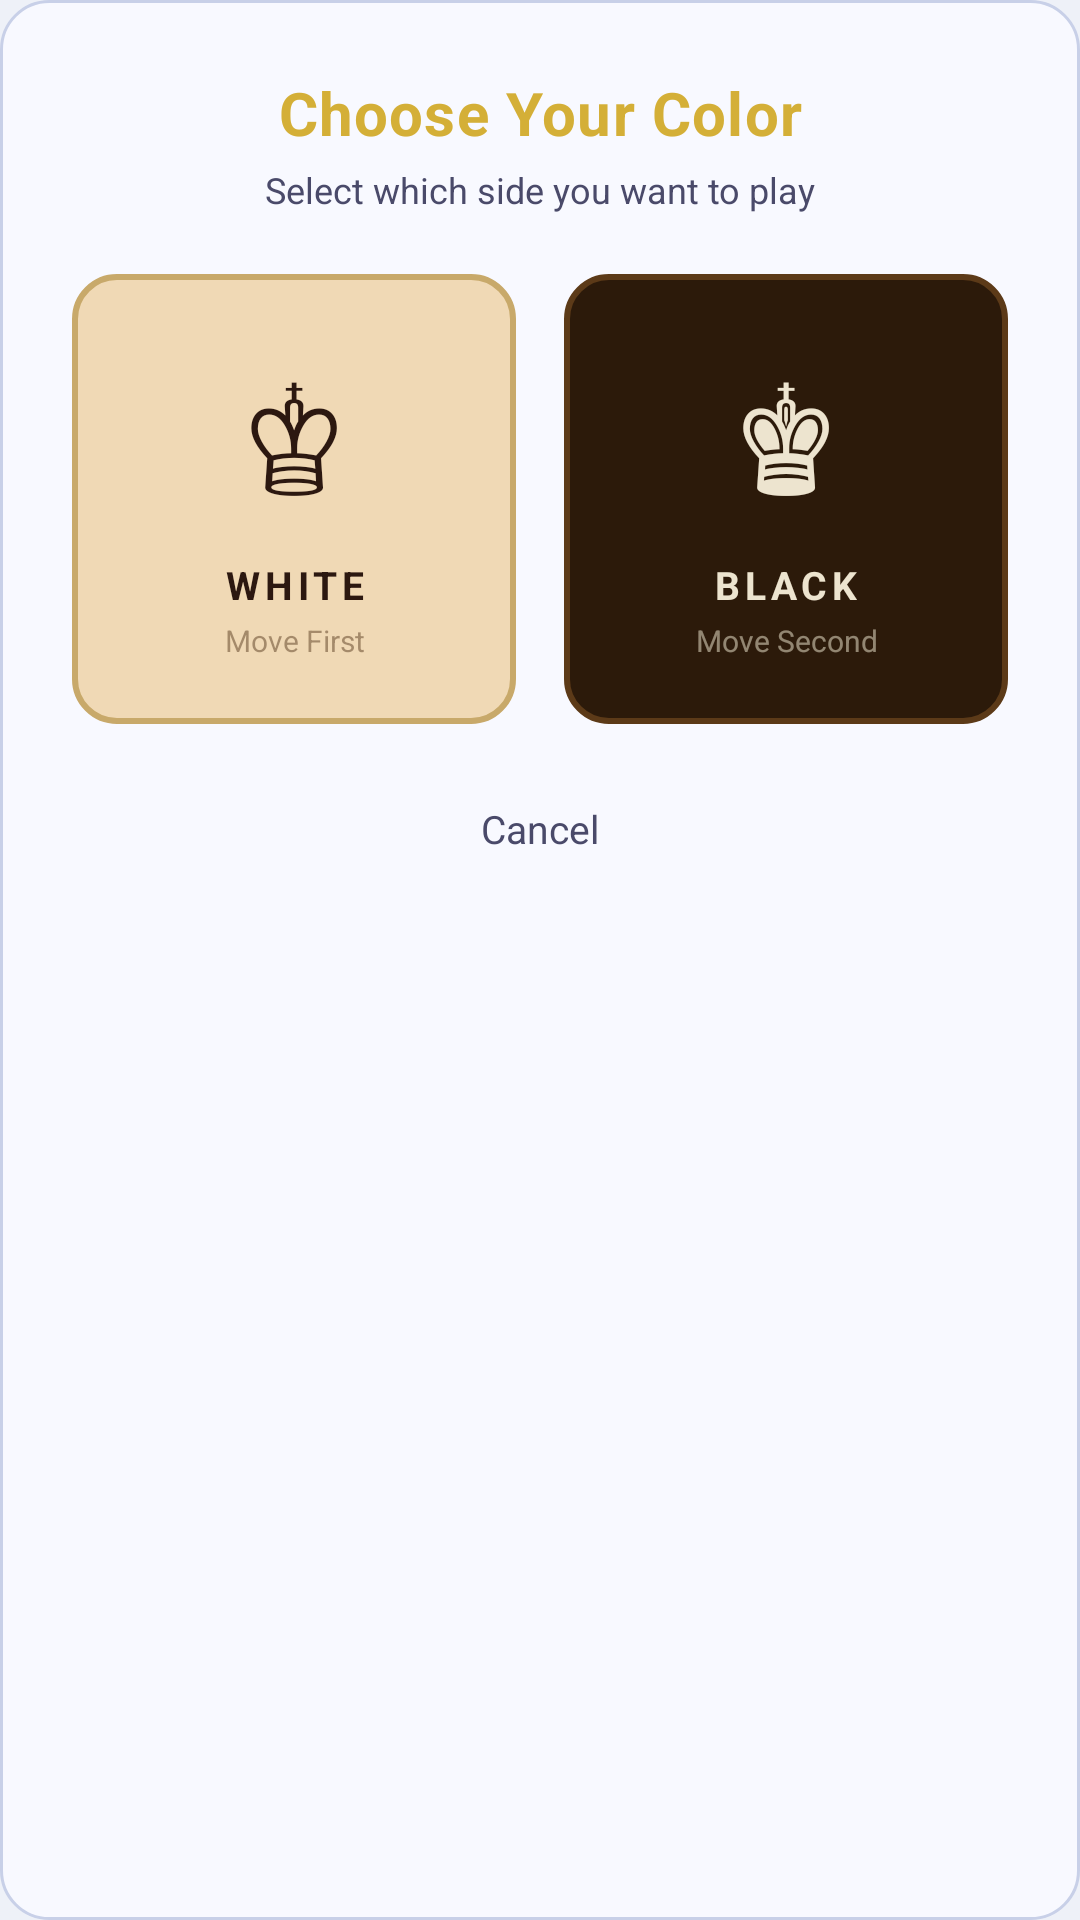

Reconstruct the res/layout file that produces this screen, plus the resources it refers to.
<!-- AndroidManifest.xml: application theme Theme.MyChess -->
<!-- res/layout/dialog_color_pick.xml -->
<?xml version="1.0" encoding="utf-8"?>
<LinearLayout xmlns:android="http://schemas.android.com/apk/res/android"
    android:layout_width="320dp"
    android:layout_height="wrap_content"
    android:orientation="vertical"
    android:background="@drawable/bg_card"
    android:padding="24dp">

    
    <TextView
        android:layout_width="match_parent"
        android:layout_height="wrap_content"
        android:text="Choose Your Color"
        android:textColor="@color/gold"
        android:textSize="20sp"
        android:textStyle="bold"
        android:gravity="center"
        android:letterSpacing="0.02" />

    <TextView
        android:layout_width="match_parent"
        android:layout_height="wrap_content"
        android:layout_marginTop="4dp"
        android:layout_marginBottom="20dp"
        android:text="Select which side you want to play"
        android:textColor="@color/text_secondary"
        android:textSize="12sp"
        android:gravity="center" />

    
    <LinearLayout
        android:layout_width="match_parent"
        android:layout_height="wrap_content"
        android:orientation="horizontal">

        
        <LinearLayout
            android:id="@+id/optionWhite"
            android:layout_width="0dp"
            android:layout_height="150dp"
            android:layout_weight="1"
            android:layout_marginEnd="8dp"
            android:orientation="vertical"
            android:gravity="center"
            android:padding="12dp"
            android:background="@drawable/bg_color_card_white"
            android:clickable="true"
            android:focusable="true">

            <TextView
                android:layout_width="match_parent"
                android:layout_height="wrap_content"
                android:text="♔"
                android:textSize="48sp"
                android:textColor="#2C1810"
                android:gravity="center" />

            <TextView
                android:layout_width="match_parent"
                android:layout_height="wrap_content"
                android:layout_marginTop="8dp"
                android:text="WHITE"
                android:textSize="13sp"
                android:textStyle="bold"
                android:textColor="#2C1810"
                android:letterSpacing="0.12"
                android:gravity="center" />

            <TextView
                android:layout_width="match_parent"
                android:layout_height="wrap_content"
                android:layout_marginTop="3dp"
                android:text="Move First"
                android:textSize="10sp"
                android:textColor="#774D3015"
                android:gravity="center" />

        </LinearLayout>

        
        <LinearLayout
            android:id="@+id/optionBlack"
            android:layout_width="0dp"
            android:layout_height="150dp"
            android:layout_weight="1"
            android:layout_marginStart="8dp"
            android:orientation="vertical"
            android:gravity="center"
            android:padding="12dp"
            android:background="@drawable/bg_color_card_black"
            android:clickable="true"
            android:focusable="true">

            <TextView
                android:layout_width="match_parent"
                android:layout_height="wrap_content"
                android:text="♚"
                android:textSize="48sp"
                android:textColor="#EDE4CF"
                android:gravity="center" />

            <TextView
                android:layout_width="match_parent"
                android:layout_height="wrap_content"
                android:layout_marginTop="8dp"
                android:text="BLACK"
                android:textSize="13sp"
                android:textStyle="bold"
                android:textColor="#EDE4CF"
                android:letterSpacing="0.12"
                android:gravity="center" />

            <TextView
                android:layout_width="match_parent"
                android:layout_height="wrap_content"
                android:layout_marginTop="3dp"
                android:text="Move Second"
                android:textSize="10sp"
                android:textColor="#88EDE4CF"
                android:gravity="center" />

        </LinearLayout>
    </LinearLayout>

    
    <TextView
        android:id="@+id/btnCancelColorPick"
        android:layout_width="match_parent"
        android:layout_height="wrap_content"
        android:layout_marginTop="16dp"
        android:text="Cancel"
        android:textColor="@color/text_secondary"
        android:textSize="13sp"
        android:gravity="center"
        android:padding="10dp"
        android:clickable="true"
        android:focusable="true" />

</LinearLayout>
<!-- resources referenced by this layout -->
<resources>
  <color name="gold">#D4AF37</color>
  <color name="text_secondary">#4A4A6A</color>
  <!-- drawable bg_card (drawable) -->
  <?xml version="1.0" encoding="utf-8"?>
  <shape xmlns:android="http://schemas.android.com/apk/res/android"
      android:shape="rectangle">
      <solid android:color="@color/bg_card" />
      <corners android:radius="16dp" />
      <stroke android:width="1dp" android:color="@color/bg_card_elevated" />
  </shape>
  <!-- drawable bg_color_card_black (drawable) -->
  <?xml version="1.0" encoding="utf-8"?>
  <shape xmlns:android="http://schemas.android.com/apk/res/android"
      android:shape="rectangle">
      <solid android:color="#2C1A0A" />
      <corners android:radius="14dp" />
      <stroke android:width="2dp" android:color="#5C3A18" />
  </shape>
  <!-- drawable bg_color_card_white (drawable) -->
  <?xml version="1.0" encoding="utf-8"?>
  <shape xmlns:android="http://schemas.android.com/apk/res/android"
      android:shape="rectangle">
      <solid android:color="#F0D9B5" />
      <corners android:radius="14dp" />
      <stroke android:width="2dp" android:color="#C8A96A" />
  </shape>
  <style name="Theme.MyChess" parent="Base.Theme.MyChess" />
  <color name="bg_card">#F8F9FF</color>
  <color name="bg_card_elevated">#C8D0E8</color>
  <style name="Base.Theme.MyChess" parent="Theme.Material3.DayNight.NoActionBar">
          <item name="colorPrimary">@color/gold</item>
          <item name="colorOnPrimary">@color/black</item>
          <item name="colorSurface">@color/bg_surface</item>
          <item name="colorOnSurface">@color/text_primary</item>
          <item name="colorOnSurfaceVariant">@color/text_secondary</item>
          <item name="android:windowBackground">@color/bg_dark</item>
          <item name="android:statusBarColor">@color/bg_dark</item>
          <item name="android:navigationBarColor">@color/bg_dark</item>
          
          <item name="android:windowOptOutEdgeToEdgeEnforcement" tools:targetApi="35">true</item>
      </style>
  <color name="black">#FF000000</color>
  <color name="bg_surface">#FFFFFF</color>
  <color name="text_primary">#1A1A2E</color>
  <color name="bg_dark">#EEF1F8</color>
</resources>
